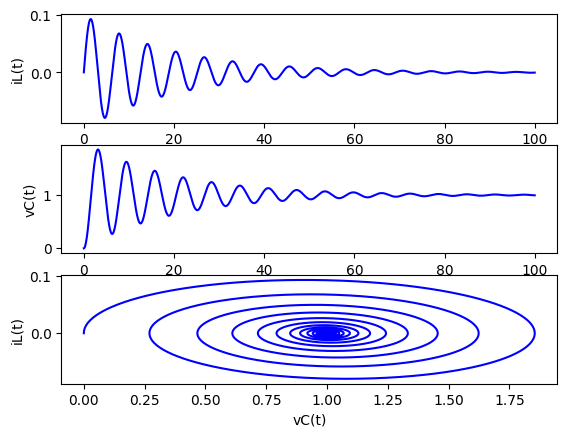

Source code (Python):
import scipy.signal as sg
import numpy as np
import matplotlib.pyplot as plt
from matplotlib.pylab import mpl

mpl.rcParams['font.sans-serif'] = ['SimHei']  #显示中文
mpl.rcParams['axes.unicode_minus'] = False  #显示负号

R = 1
L = 10
C = 0.1
t = np.arange(0, 100, 0.01)
a = np.array([[-R / L, -1 / L], [1 / C, 0]])
b = np.array([[1 / L], [0]])
c = np.array([[1, 0]])  #iL为输出
c1 = np.array([[0, 1]])  #vC为输出
d = np.array([[0]])
sys = sg.StateSpace(a, b, c, d)
sys1 = sg.StateSpace(a, b, c1, d)
t, y1 = sg.step(sys, 0, t, 1000)
t, y2 = sg.step(sys1, 0, t, 1000)

#显示iL(t)
plt.subplot(311)
plt.plot(t, y1, 'blue')
plt.xlabel("时间/s")
plt.ylabel('iL(t)')

#显示vc(t)
plt.subplot(312)
plt.plot(t, y2, 'blue')
plt.xlabel("时间/s")
plt.ylabel('vC(t)')

#显示状态轨迹
plt.subplot(313)
plt.plot(y2, y1, 'blue')
plt.xlabel('vC(t)')
plt.ylabel('iL(t)')

#判断系统阻尼状态
alph = R / (2 * L)
omega = 1 / np.sqrt(L * C)
if (R == 0):
    str = '无阻尼'
else:
    if (alph > omega):
        str = '过阻尼'
    if (alph == omega):
        str = '临界阻尼'
    if (alph < omega):
        str = '欠阻尼'
print(str)
plt.show()
